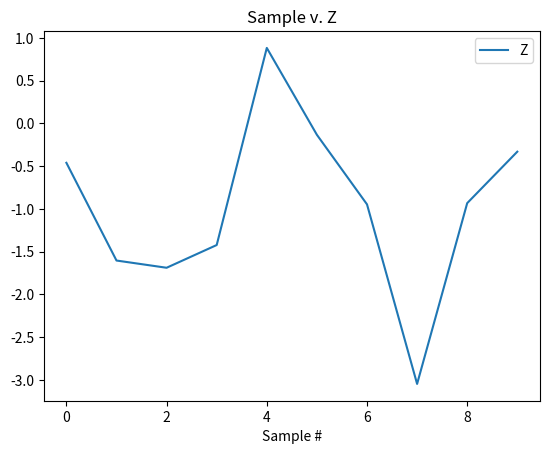
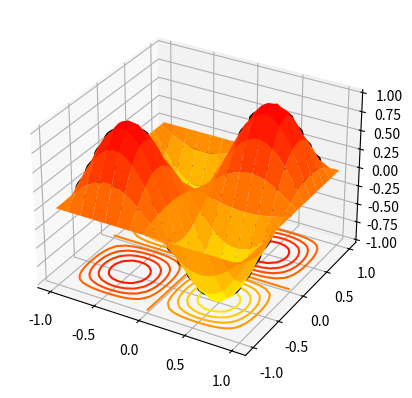

Source code (Python) for these figures, in order:

# coding: utf-8

# In[2]:


# Libraries
from __future__ import division
import numpy as np
import random
import math


# In[3]:


# Helper Functions
#
#
# Function: golden_search
#
# Required Parameters:
# 1. x, a list containing a scalar in each dimension, x1, x2, ... , xN 
# 2. d, a list containing a direction in each dimension, d1, d2, ... , dN
#
# Optional Parameters:
# 1. low, a point to lower bound the initial golden search
# 2. high, a point to upper bound the initial golden search
# 3. alpha, the golden ratio number
# 4. verbose, to echo each steps progress
def golden_search(x, d, low=0, high=1, eps=0.1, alpha = 0.618, verbose=False):


    #  math.sin(x)*math.cos(y)+ y/z + x/z
    flambda = lambda l: math.sin((x[0]-l*d[0]))*math.cos((x[1]-l*d[1])) + (x[0]-l*d[0])/(x[2]-l*d[2]) + (x[1]-l*d[1])/(x[2]-l*d[2])
    
    
    if verbose:
        print("*******************************")
        print("Executing Golden Ratio Search")
        print("*******************************")

    # Define Constants
    k=0
    
    # Create lists
    lam=list()
    mu=list()
    a=list()
    b=list()
    distances=list()
    
    # Step 1
    a.append(low)
    b.append(high)

    lam0 = a[k] + (1-alpha)*(b[k]-a[k])
    mu0 = a[k] + alpha*(b[k]-a[k])
    
    lam.append(lam0)
    mu.append(mu0)
    
    if verbose:
        print("************************")
        print(("[a,b]"), "|b[k]-a[k]|")
        print("************************")
        
    while True:
        distances.append(abs(b[k]-a[k])) 
        if verbose:
            print(a[k],b[k], distances[k])

        if(distances[k] < eps): # optimal soln lies within [a,b]
            break
        elif flambda(lam[k]) > flambda(mu[k]):
            # Step 2
            a.append(lam[k])
            b.append(b[k])
            lam.append(mu[k])
            mu.append(a[k+1] + alpha*(b[k+1]-a[k+1]))
        elif flambda(lam[k]) <= flambda(mu[k]):
            # Step3
            a.append(a[k])
            b.append(mu[k])
            mu.append(lam[k])
            lam.append(a[k+1]+(1-alpha)*(b[k+1]-a[k+1]))
        else:
            print("Something went wrong.")

        k += 1
    
    #return random.uniform(a[-1], b[-1])
    return (a[-1]+b[-1])/2


# In[4]:


# Conjugate Gradient Method of Fletcher and Reeves p. 423
# min w = math.sin(x**2*math.sin(x) + y**2*math.sin(y)) + x*y*z
# 4d Periodic Valley Function, with multiple local minima depending on x0
f = lambda x,y,z: math.sin(x)*math.cos(y)+ y/z + x/z  

fgradient = lambda x,y,z: np.array([math.cos(x)*math.cos(y)+1/z,
                                    -math.sin(y)*math.sin(x)+1/z,
                                    -y/z**2 + -x/z**2])

get_alpha = lambda ynext, ynow: (np.linalg.norm(ynext)**2) / (np.linalg.norm(ynow)**2)

def printer(index):
    print("X:",xList[index], "D:",dList[index], "Z:",zList[index], "l:",lList[index], "a:",aList[index])
    
    
    
results = [] # starting point, final soln

for i in range(10):
    # Initialization Step
    xList=[]
    dList=[]
    zList=[]
    aList=[]
    lList=[]
    eps=0.01


    #x1=random.uniform(0,2*math.pi)
    #x2=random.uniform(0,2*math.pi)
    #x3=random.uniform(0,2*math.pi)
    x1=random.randint(-1000, 1000)
    x2=random.randint(-1000, 1000)
    x3=random.randint(-1000, 1000)
    
    d1=fgradient(x1,x2,x3)[0]
    d2=fgradient(x1,x2,x3)[1]
    d3=fgradient(x1,x2,x3)[2]
    z=f(x1,x2,x3)

    xList.append((x1,x2,x3))
    dList.append((d1,d2,d3))
    zList.append(z)
    aList.append("nil")
    lList.append("nil")

    
    j=0
    while np.linalg.norm(fgradient(x1,x2,x3)) >= eps:

        printer(-1)

        lambd= golden_search(xList[-1], dList[-1],verbose=False)
        lList.append(lambd)

        x1=xList[-1][0]-lambd*dList[-1][0]
        x2=xList[-1][1]-lambd*dList[-1][1]
        x3=xList[-1][2]-lambd*dList[-1][2]

        xList.append((x1,x2,x3))
        z=f(x1,x2,x3)
        zList.append(f(x1,x2,x3))

        alpha = get_alpha(fgradient(xList[-1][0],xList[-1][1],xList[-1][2]),  #new x,y,z
                          fgradient(xList[-2][0],xList[-2][1],xList[-2][2]))  #old x,y,z
        aList.append(alpha)

        d1=fgradient(xList[-1][0],xList[-1][1], xList[-1][2])[0] + alpha*dList[-1][0]
        d2=fgradient(xList[-1][0],xList[-1][1], xList[-1][2])[1] + alpha*dList[-1][1]
        d3=fgradient(xList[-1][0],xList[-1][1], xList[-1][2])[2] + alpha*dList[-1][2]
        dList.append((d1,d2,d3))
        j+=1
        if j > 1000:
            break
            
        #if np.linalg.norm(np.array(xList[-1])-np.array(xList[-2])) < eps:
        #    print("~~~~~ BREAK")
        #    break
    print("*** Final Solution ***")
    print("Iteration Count: ", str(j))
    printer(-1)
    results.append((xList[0],tuple(map(lambda x:np.round(x,decimals=5),xList[-1])),j, zList[-1]))


# In[68]:


import pandas as pd
import matplotlib.pyplot as plt
D=pd.DataFrame(results, columns=["X[0]", "X[N]" ,"Iteration Count", "Z"])
D.index.name="Sample #"
D


# In[69]:


D[["X[N]","Z"]].plot(title="Sample v. Z")
plt.show()


# In[84]:


import numpy as np
from mpl_toolkits.mplot3d import axes3d
import matplotlib.pyplot as plt

fig = plt.figure()
ax = fig.add_subplot(111, projection="3d")
X, Y = np.mgrid[-1:1:30j, -1:1:30j]
Z = np.sin(np.pi*X)*np.sin(np.pi*Y)
ax.plot_surface(X, Y, Z, cmap="autumn_r", lw=0.5, rstride=2, cstride=2)
ax.contour(X, Y, Z, 10, lw=3, cmap="autumn_r", linestyles="solid", offset=-1)
ax.contour(X, Y, Z, 10, lw=3, colors="k", linestyles="solid")
plt.show()

